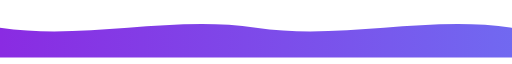
t = 0.00 s
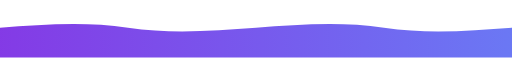
t = 3.50 s
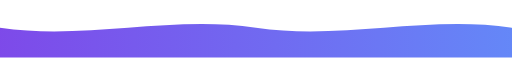
t = 7.00 s

The animated SVG that drew these frames (rendered in a browser with its animation timeline set to each time). Animation: 1 SMIL element (animateTransform=1); frames cover the first 7.00 s, repeats indefinitely.

<svg xmlns="http://www.w3.org/2000/svg" viewBox="0 0 1200 120" width="100%" preserveAspectRatio="xMidYMid meet" role="presentation">
  <defs>
    <linearGradient id="fw" x1="0" y1="0" x2="1" y2="0">
      <stop offset="0%" stop-color="#8A2BE2"/>
      <stop offset="100%" stop-color="#58A6FF"/>
    </linearGradient>
  </defs>
  <g fill="url(#fw)">
    <path d="M0,50 C200,80 400,20 600,50 C800,80 1000,20 1200,50 C1400,80 1600,20 1800,50 C2000,80 2200,20 2400,50 L2400,120 L0,120 Z">
      <animateTransform attributeName="transform" type="translate" from="0 0" to="-1200 0" dur="14s" repeatCount="indefinite"/>
    </path>
  </g>
</svg>
